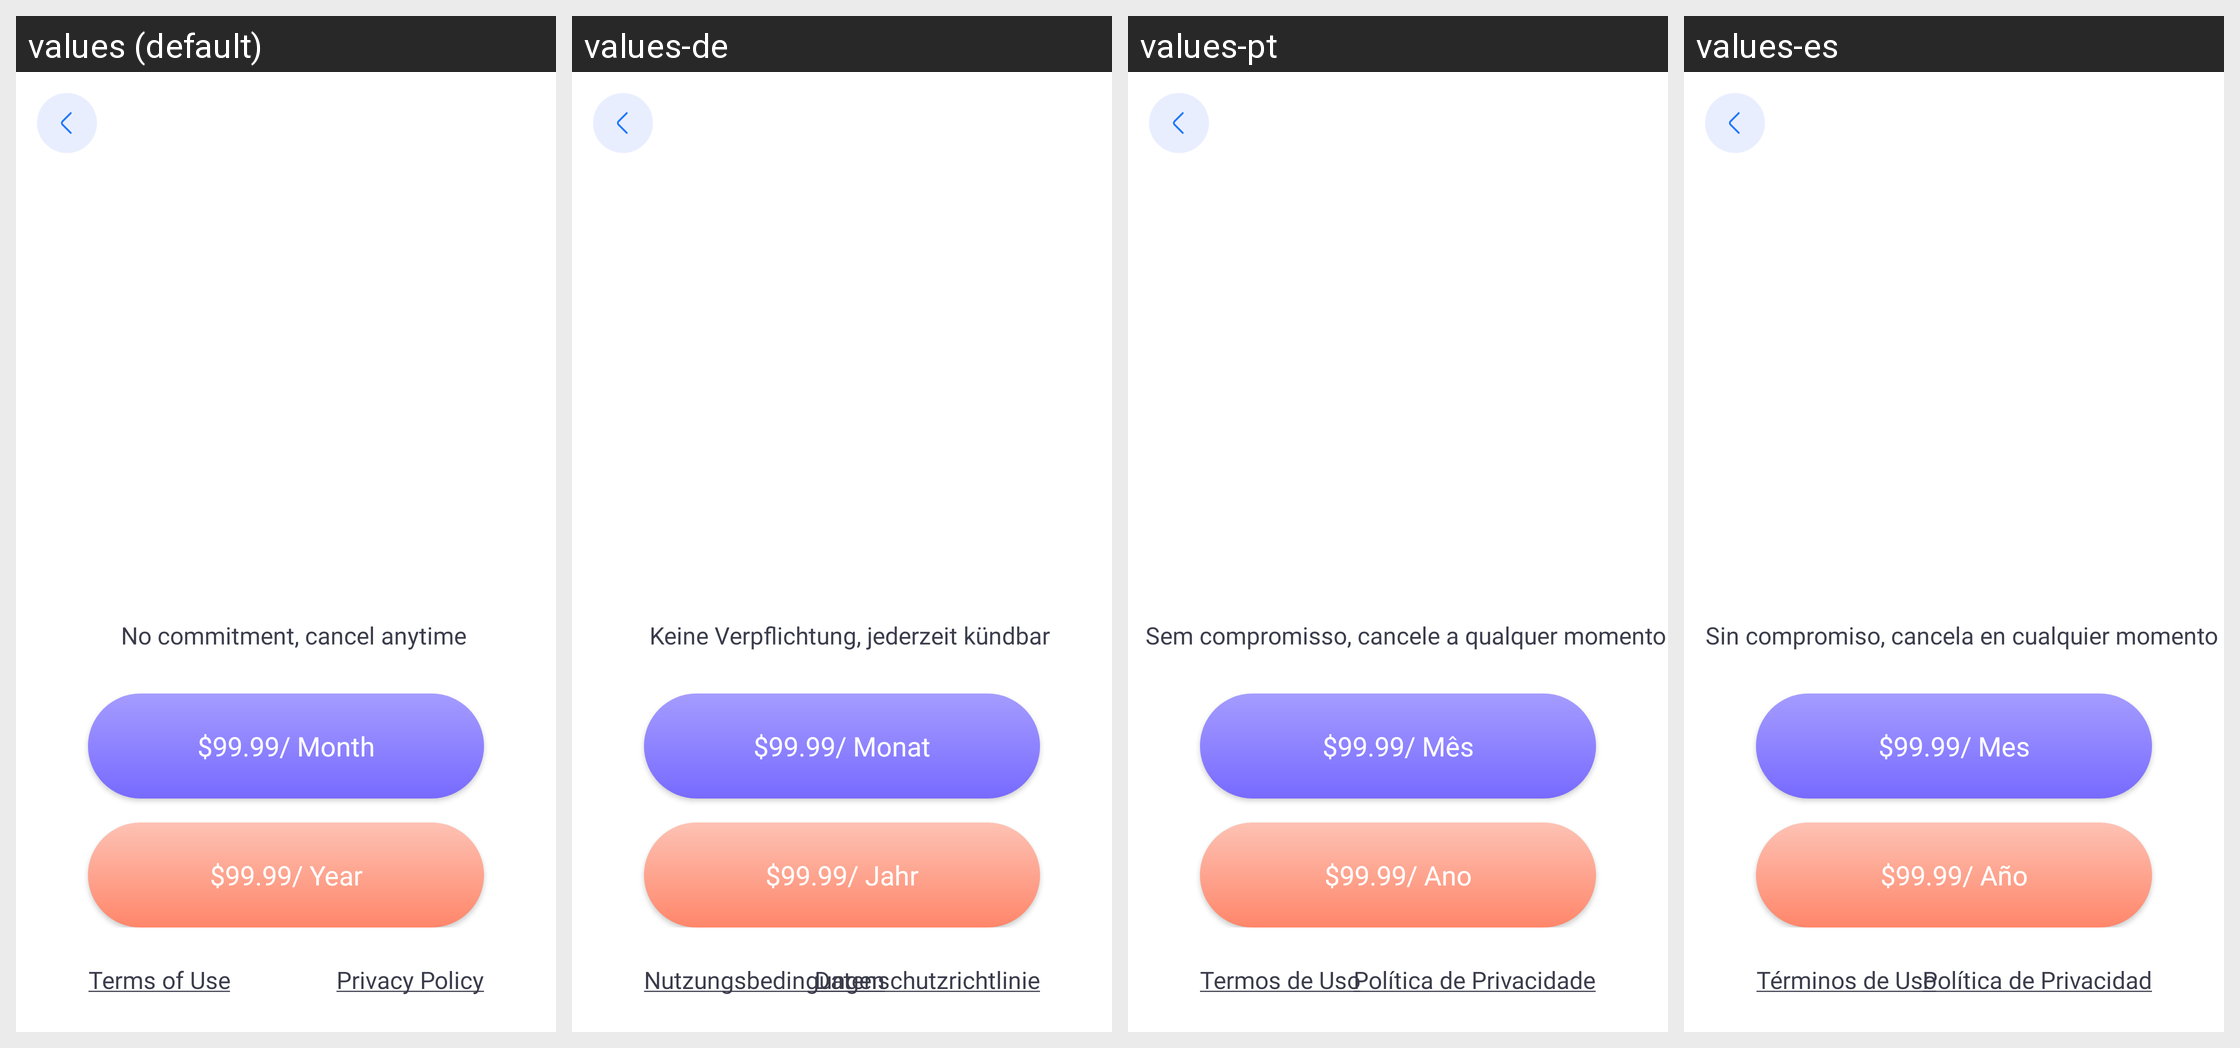

The same Android screen rendered under several of its app's locales, left to right. List the strings drawn on it with the default value and each locale's translation.
Android screen res/layout/activity_subscription.xml rendered under 4 locales, left to right: values (default), values-de, values-pt, values-es. Device: Nexus 5 (rendered at 1080×1920; each locale shown at half size, 540×960, under a caption strip naming it); theme Theme.Recovery.
Other locales in the repository, not shown: values-ar, values-fr, values-it, values-ru, values-tr.
Strings drawn on this screen, with the default value and each locale's value (text and hints the layout hard-codes, and strings that could not be matched under every locale, appear in the picture but are not listed):

no_commitment_cancel_anytime
  values: No commitment, cancel anytime
  values-de: Keine Verpflichtung, jederzeit kündbar
  values-pt: Sem compromisso, cancele a qualquer momento
  values-es: Sin compromiso, cancela en cualquier momento

month_p
  values: $99.99/ Month
  values-de: $99.99/ Monat
  values-pt: $99.99/ Mês
  values-es: $99.99/ Mes

year_p
  values: $99.99/ Year
  values-de: $99.99/ Jahr
  values-pt: $99.99/ Ano
  values-es: $99.99/ Año

terms_of_use
  values: Terms of Use
  values-de: Nutzungsbedingungen
  values-pt: Termos de Uso
  values-es: Términos de Uso

privacy_policy
  values: Privacy Policy
  values-de: Datenschutzrichtlinie
  values-pt: Política de Privacidade
  values-es: Política de Privacidad
